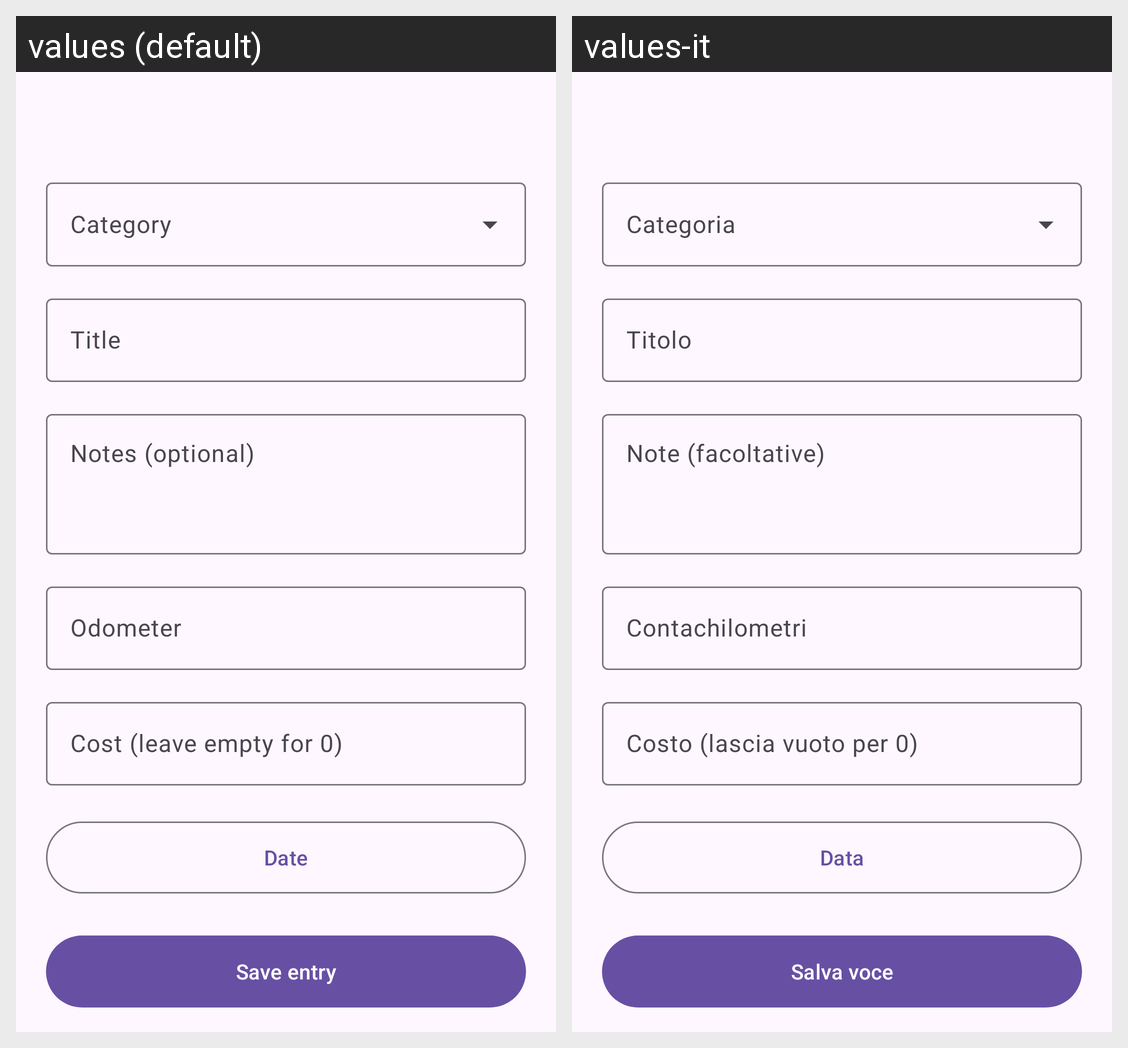

The same Android screen rendered under two of its app's locales, left to right. List the strings drawn on it with the default value and each locale's translation.
Android screen res/layout/repairslog_add.xml rendered under 2 locales, left to right: values (default), values-it. Device: Nexus 5 (rendered at 1080×1920; each locale shown at half size, 540×960, under a caption strip naming it); theme Theme.MotoLog.
Strings drawn on this screen, with the default value and each locale's value (text and hints the layout hard-codes, and strings that could not be matched under every locale, appear in the picture but are not listed):

log_category
  values: Category
  values-it: Categoria

log_title
  values: Title
  values-it: Titolo

log_notes_optional
  values: Notes (optional)
  values-it: Note (facoltative)

log_odometer
  values: Odometer
  values-it: Contachilometri

log_cost
  values: Cost (leave empty for 0)
  values-it: Costo (lascia vuoto per 0)

date
  values: Date
  values-it: Data

log_save
  values: Save entry
  values-it: Salva voce
